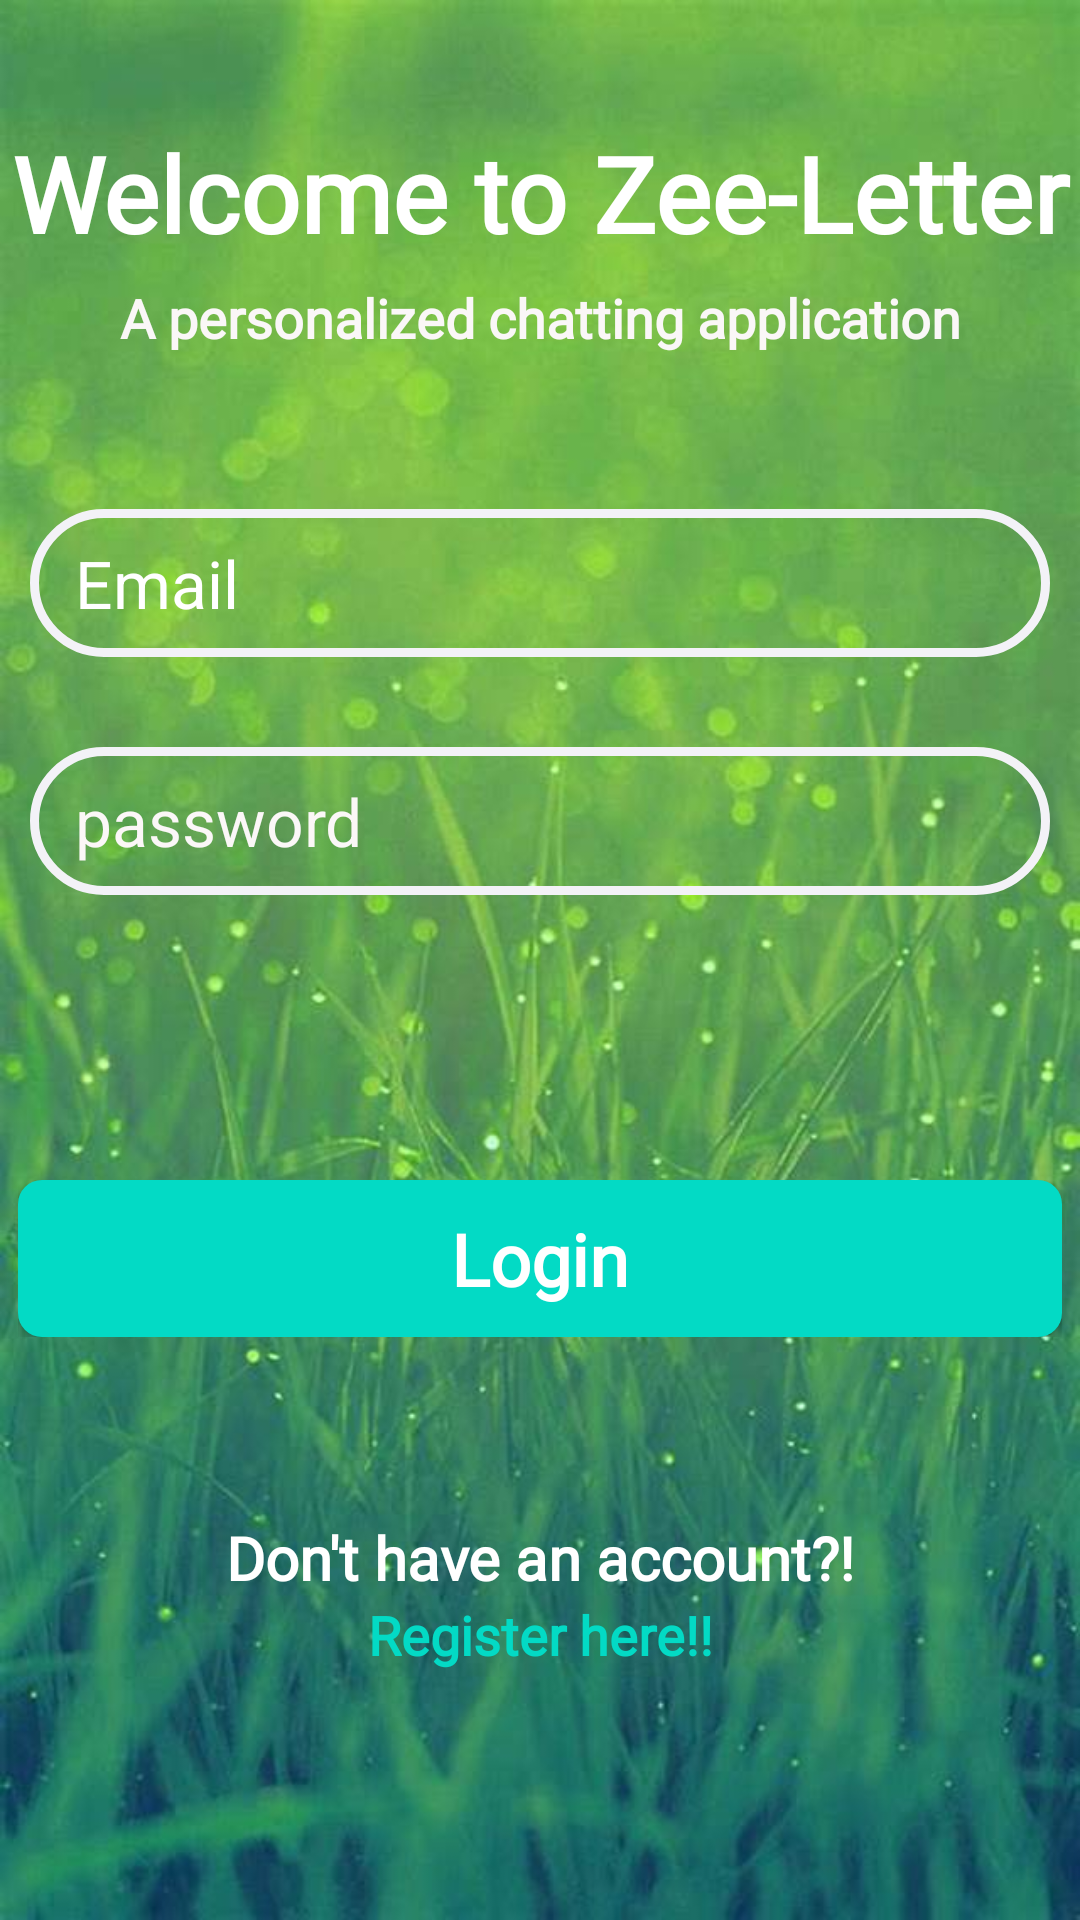

Layout XML and referenced resources for this Android screen:
<!-- AndroidManifest.xml: application theme Theme.ZeeLink -->
<!-- res/layout/activity_start.xml -->
<?xml version="1.0" encoding="utf-8"?>
<androidx.constraintlayout.widget.ConstraintLayout xmlns:android="http://schemas.android.com/apk/res/android"
    xmlns:app="http://schemas.android.com/apk/res-auto"
    xmlns:tools="http://schemas.android.com/tools"
    android:layout_width="match_parent"
    android:layout_height="match_parent"
    android:background="@drawable/bg2"
    tools:context=".Activities.StartActivity">

    <LinearLayout
        android:id="@+id/start_ac_welcomeText"
        android:layout_width="match_parent"
        android:layout_height="wrap_content"
        android:layout_marginTop="16dp"
        android:orientation="vertical"
        app:layout_constraintStart_toStartOf="parent"
        app:layout_constraintTop_toTopOf="parent">

        <TextView
            android:layout_width="match_parent"
            android:layout_height="wrap_content"
            android:layout_marginTop="25dp"
            android:layout_marginBottom="4dp"
            android:fontFamily="@font/berkshire_swash"
            android:text="Welcome to Zee-Letter"
            android:textAlignment="center"
            android:textColor="@color/white"
            android:textSize="35sp"
            android:textStyle="bold" />

        <TextView
            android:layout_width="match_parent"
            android:layout_height="wrap_content"
            android:fontFamily="@font/allerta"
            android:layout_marginTop="2dp"
            android:layout_marginBottom="38dp"
            android:text="A personalized chatting application"
            android:textAlignment="center"
            android:textColor="#FAF7F7"
            android:textSize="18dp"
            android:textStyle="bold" />

    </LinearLayout>

    <ScrollView
        android:layout_width="match_parent"
        android:layout_height="wrap_content"
        app:layout_constraintBottom_toBottomOf="parent"
        app:layout_constraintEnd_toEndOf="parent"
        app:layout_constraintHorizontal_bias="0.0"
        app:layout_constraintStart_toStartOf="parent"
        app:layout_constraintTop_toBottomOf="@id/start_ac_welcomeText"
        app:layout_constraintVertical_bias="0.159">
        <LinearLayout
            android:id="@+id/start_ac_linearLayout"
            android:layout_width="match_parent"
            android:layout_height="wrap_content"
            android:orientation="vertical"
            app:layout_constraintBottom_toBottomOf="parent"
            app:layout_constraintEnd_toEndOf="parent"
            app:layout_constraintHorizontal_bias="0.0"
            app:layout_constraintStart_toStartOf="parent"
            app:layout_constraintTop_toBottomOf="@id/start_ac_welcomeText"
            app:layout_constraintVertical_bias="0.159">

            <EditText
                android:id="@+id/start_ac_EmailEdt"
                style="@style/ShapeAppearance.Material3.Corner.Large"
                android:layout_width="match_parent"

                android:textColor="@color/white"
                android:layout_height="wrap_content"
                android:layout_marginStart="10dp"
                android:layout_marginTop="15dp"
                android:layout_marginEnd="10dp"
                android:layout_marginBottom="15dp"
                android:background="@drawable/text_box_back"
                android:hint="Email"
                android:inputType="text"
                android:paddingStart="15dp"
                android:paddingTop="10dp"
                android:paddingEnd="10dp"
                android:paddingBottom="10dp"
                android:singleLine="true"
                android:textColorHint="@color/white"
                android:textSize="22sp" />

            <EditText
                android:id="@+id/start_ac_password"
                style="@style/ShapeAppearance.Material3.Corner.Large"
                android:layout_width="match_parent"

                android:textColor="@color/white"
                android:layout_height="wrap_content"
                android:layout_marginStart="10dp"
                android:layout_marginTop="15dp"
                android:layout_marginEnd="10dp"
                android:layout_marginBottom="15dp"
                android:background="@drawable/text_box_back"
                android:hint="password"
                android:inputType="textPassword"
                android:paddingStart="15dp"
                android:paddingTop="10dp"
                android:paddingEnd="10dp"
                android:paddingBottom="10dp"
                android:singleLine="true"
                android:textColorHint="#FBF7F7"
                android:textSize="22sp" />

            <androidx.constraintlayout.widget.ConstraintLayout
                android:layout_width="match_parent"
                android:layout_height="wrap_content"
                android:layout_marginStart="6dp"
                android:layout_marginTop="80dp"
                android:layout_marginEnd="6dp">
            <androidx.appcompat.widget.AppCompatButton
                android:id="@+id/start_ac_loginBtn"
                android:layout_width="match_parent"
                android:layout_height="wrap_content"
                android:background="@drawable/button_back"
                android:fontFamily="@font/allerta"
                android:paddingTop="10dp"
                android:paddingBottom="10dp"
                android:text="Login"
                android:textAppearance="@style/TextAppearance.Material3.TitleLarge"
                android:textColor="@color/white"
                android:textSize="24sp"
                android:textStyle="bold"
                app:layout_constraintTop_toTopOf="parent"
                app:layout_constraintStart_toStartOf="parent"
                app:layout_constraintBottom_toBottomOf="parent" />

                <ProgressBar
                    android:id="@+id/start_ac_progressBar"
                    android:visibility="gone"
                    android:layout_width="wrap_content"
                    android:layout_height="wrap_content"
                    app:layout_constraintTop_toTopOf="parent"
                    app:layout_constraintStart_toStartOf="parent"
                    app:layout_constraintEnd_toEndOf="parent"
                    app:layout_constraintBottom_toBottomOf="parent"/>
            </androidx.constraintlayout.widget.ConstraintLayout>

            <TextView
                android:layout_width="match_parent"
                android:layout_height="wrap_content"
                android:layout_marginTop="60dp"
                android:fontFamily="@font/allerta"
                android:text="Don't have an account?!"
                android:textAlignment="center"
                android:textColor="@color/white"
                android:textSize="20sp"
                android:textStyle="bold"
                app:layout_constraintBottom_toTopOf="@id/registerOption" />

            <TextView
                android:id="@+id/registerOption"
                android:layout_width="match_parent"
                android:layout_height="wrap_content"
                android:layout_marginBottom="92dp"
                android:fontFamily="@font/berkshire_swash"
                android:text="Register here!!"
                android:textAlignment="center"
                android:textSize="18sp"
                android:textStyle="bold"
                android:textColor="@color/teal_200"
                app:layout_constraintBottom_toBottomOf="parent"
                tools:layout_editor_absoluteX="6dp" />

        </LinearLayout>

    </ScrollView>


</androidx.constraintlayout.widget.ConstraintLayout>
<!-- resources referenced by this layout -->
<resources>
  <color name="teal_200">#FF03DAC5</color>
  <color name="white">#FFFFFFFF</color>
  <!-- drawable bg2: jpg bitmap (drawable, 54991 bytes) -->
  <!-- drawable button_back (drawable) -->
  <?xml version="1.0" encoding="utf-8"?>
  <shape xmlns:android="http://schemas.android.com/apk/res/android"
      android:shape="rectangle"  >
      <solid android:color="@color/teal_200"/>
      <corners android:radius="8dp"/>
  
  </shape>
  <!-- drawable text_box_back (drawable) -->
  <?xml version="1.0" encoding="utf-8"?>
  <shape xmlns:android="http://schemas.android.com/apk/res/android">
  
      <stroke android:width="3dp"
          android:color="#F3F2F7"/>
      <corners android:radius="25dp"/>
  </shape>
  <style name="Theme.ZeeLink" parent="Theme.MaterialComponents.DayNight.NoActionBar">
          
          <item name="colorPrimary">@color/purple_500</item>
          <item name="colorPrimaryVariant">@color/purple_700</item>
          <item name="colorOnPrimary">@color/white</item>
          
          <item name="colorSecondary">@color/teal_200</item>
          <item name="colorSecondaryVariant">@color/teal_700</item>
          <item name="colorOnSecondary">@color/black</item>
          
          <item name="android:statusBarColor">?attr/colorPrimaryVariant</item>
          
      </style>
  <color name="purple_500">#FF6200EE</color>
  <color name="purple_700">#FF3700B3</color>
  <color name="teal_700">#FF018786</color>
  <color name="black">#FF000000</color>
</resources>
